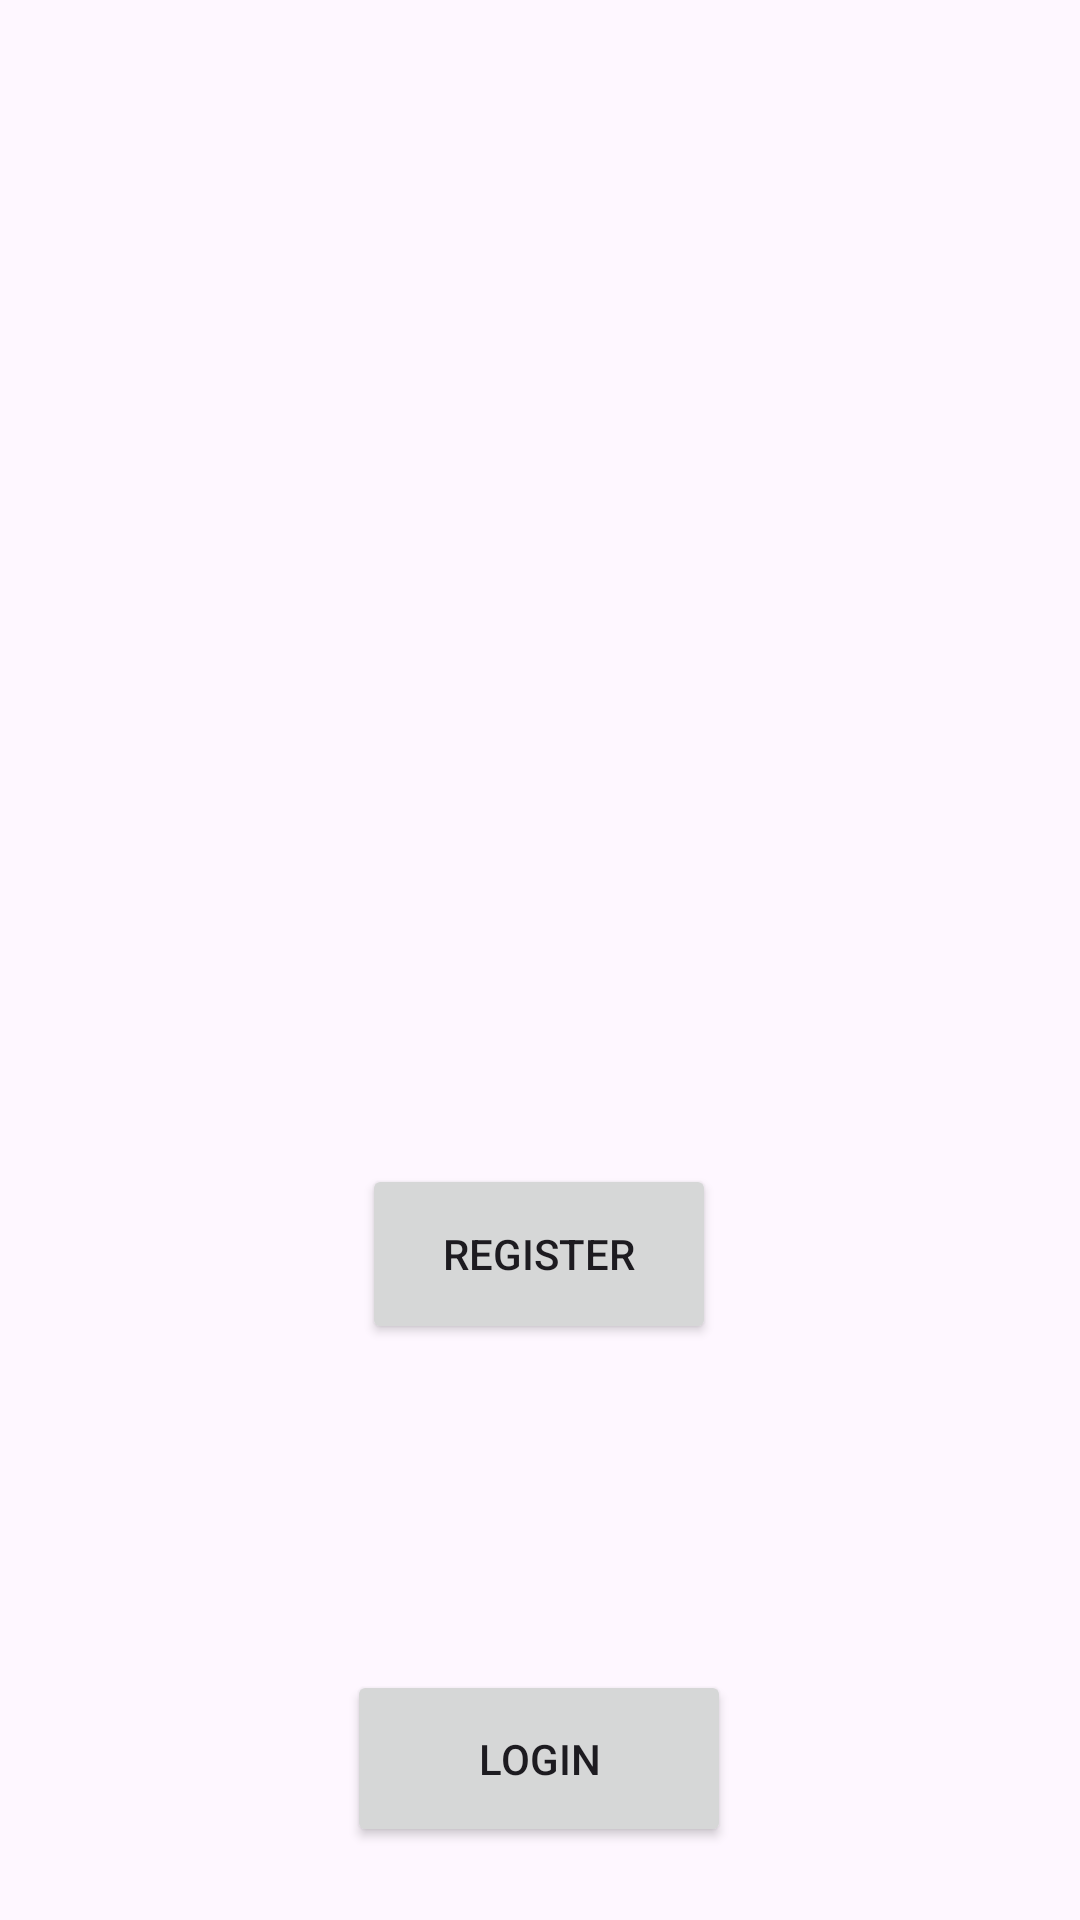

The Android layout XML behind this screen, and the referenced resources:
<!-- AndroidManifest.xml: application theme Theme.PrLesoon -->
<!-- res/layout/fragment_landing.xml -->
<?xml version="1.0" encoding="utf-8"?>
<androidx.constraintlayout.widget.ConstraintLayout xmlns:android="http://schemas.android.com/apk/res/android"
    xmlns:app="http://schemas.android.com/apk/res-auto"
    xmlns:tools="http://schemas.android.com/tools"
    android:id="@+id/frameLayout"
    android:layout_width="match_parent"
    android:layout_height="match_parent"
    tools:context=".screens.landing.LandingFragment">

    <Button
        android:id="@+id/btn_landing_to_register"
        android:layout_width="118dp"
        android:layout_height="60dp"
        android:layout_marginTop="388dp"
        android:text="Register"
        app:layout_constraintEnd_toEndOf="parent"
        app:layout_constraintHorizontal_bias="0.498"
        app:layout_constraintStart_toStartOf="parent"
        app:layout_constraintTop_toTopOf="parent" />

    <Button
        android:id="@+id/btn_landing_to_login"
        android:layout_width="128dp"
        android:layout_height="59dp"
        android:layout_marginTop="144dp"
        android:text="Login"
        app:layout_constraintBottom_toBottomOf="parent"
        app:layout_constraintEnd_toEndOf="parent"
        app:layout_constraintHorizontal_bias="0.498"
        app:layout_constraintStart_toStartOf="parent"
        app:layout_constraintTop_toTopOf="@+id/btn_landing_to_register" />
</androidx.constraintlayout.widget.ConstraintLayout>
<!-- resources referenced by this layout -->
<resources>
  <style name="Theme.PrLesoon" parent="Base.Theme.PrLesoon" />
  <style name="Base.Theme.PrLesoon" parent="Theme.Material3.DayNight.NoActionBar">
          
          
      </style>
</resources>
